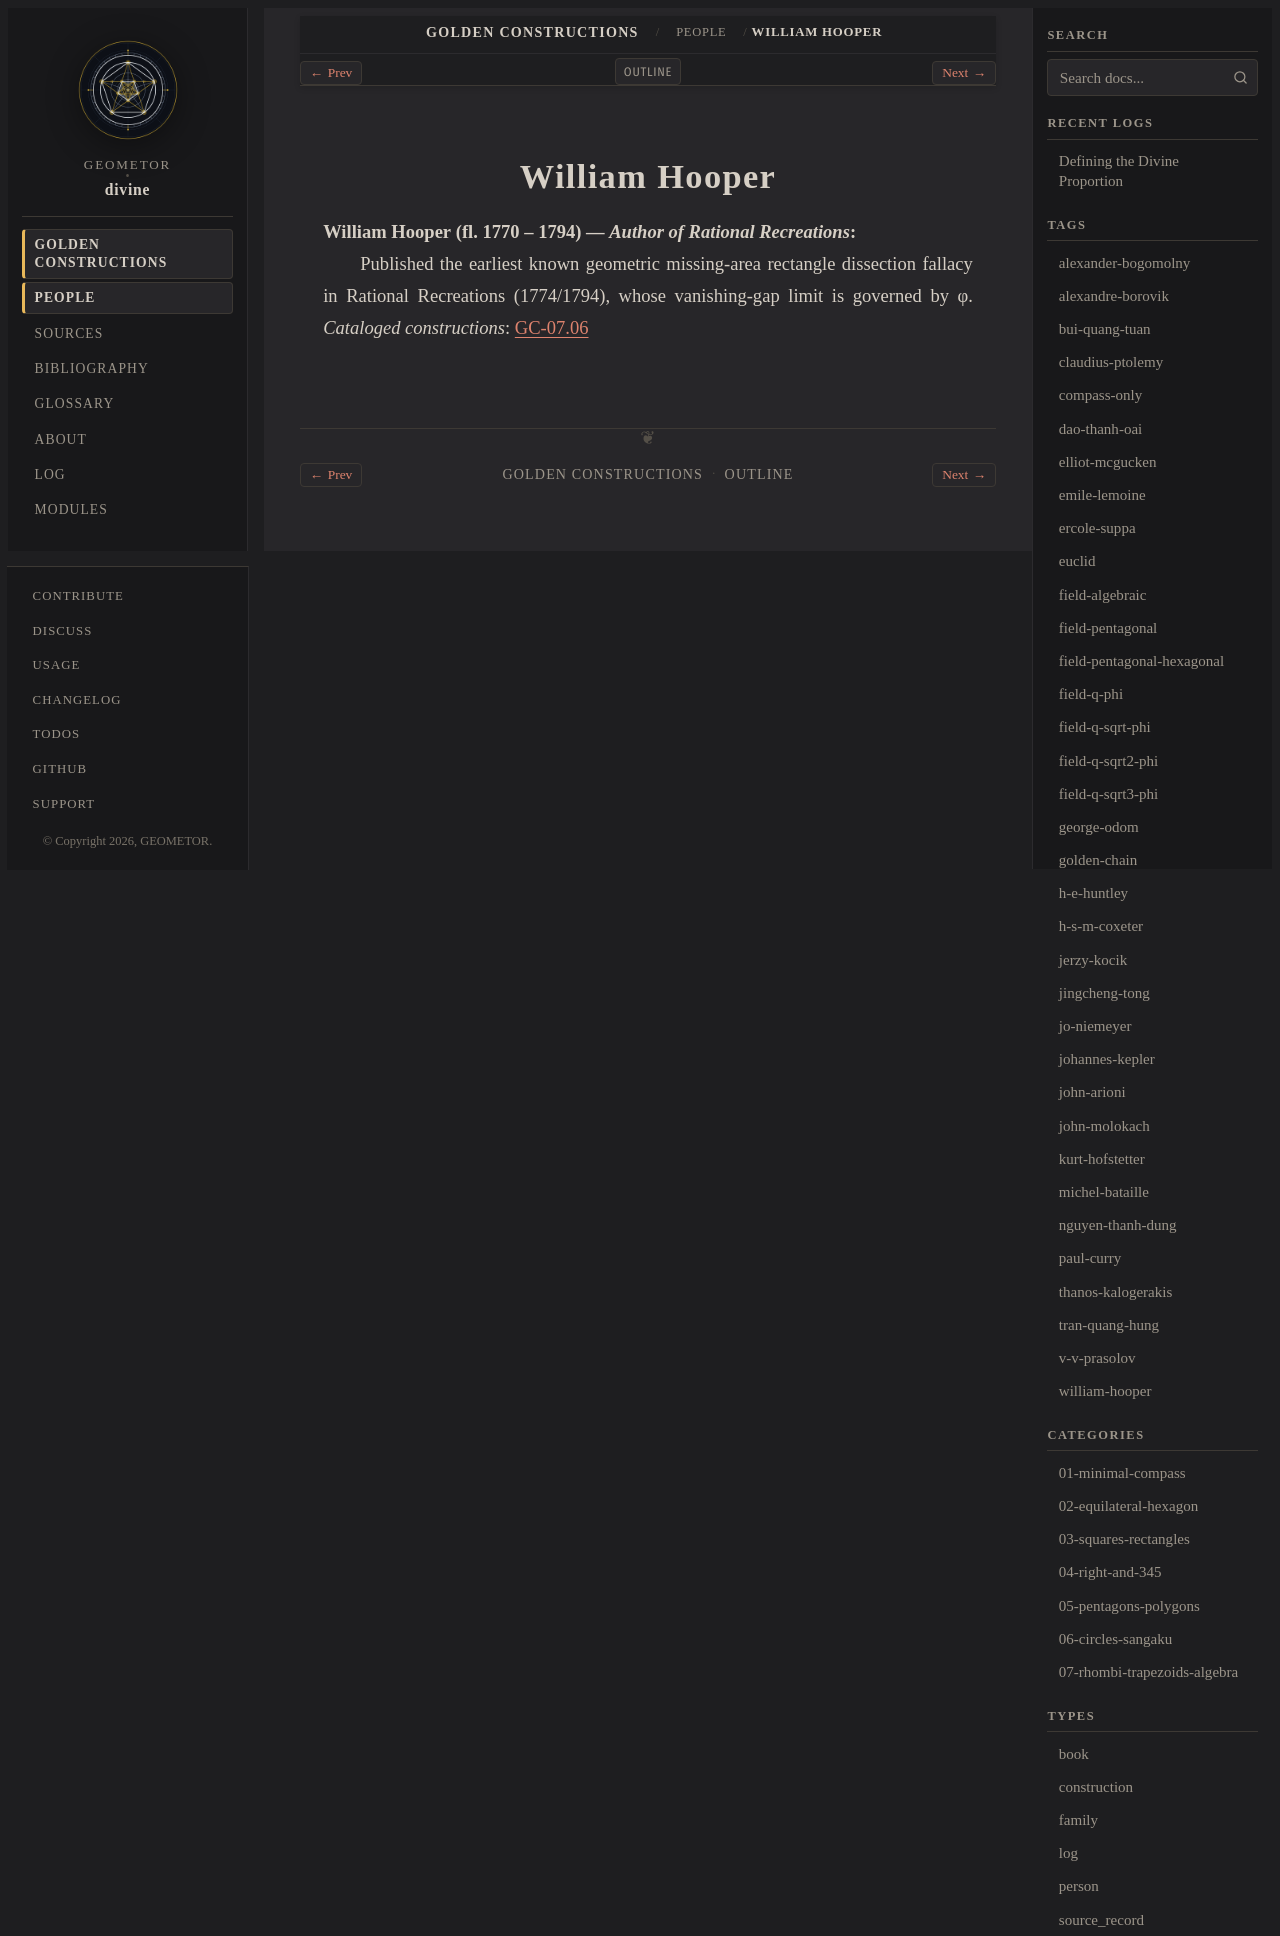

repository: geometor/divine · page: constructions/people/william-hooper.html · generator: sphinx

:type: person
:layout: book
:death_year: 1794
:death_label: 1794
:lifespan: fl. 1770 – 1794
:excerpt: William Hooper (fl. 1770 – 1794) — Author of Rational Recreations

.. _person-william-hooper:

William Hooper
==============

**William Hooper** (fl. 1770 – 1794) — *Author of Rational Recreations*
   Published the earliest known geometric missing-area rectangle dissection fallacy in Rational Recreations (1774/1794), whose vanishing-gap limit is governed by φ.
   *Cataloged constructions*: :doc:`GC-07.06 <../07-rhombi-trapezoids-algebra/06-curry-hooper-dissection/index>`
